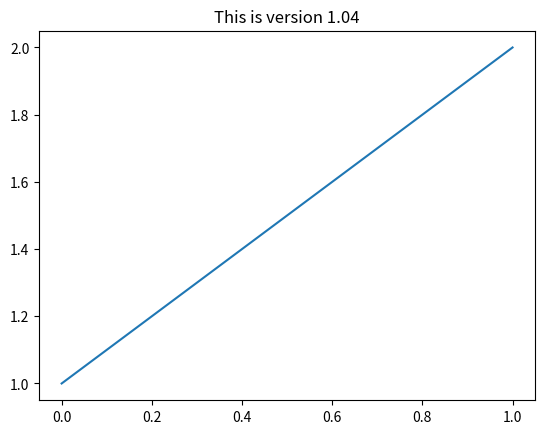

Generate this figure with matplotlib:
import matplotlib.pylab as plt
import os

plt.plot([1,2])

plt.title('This is version 1.04')

plt.savefig('testPlot')

plt.clf()
